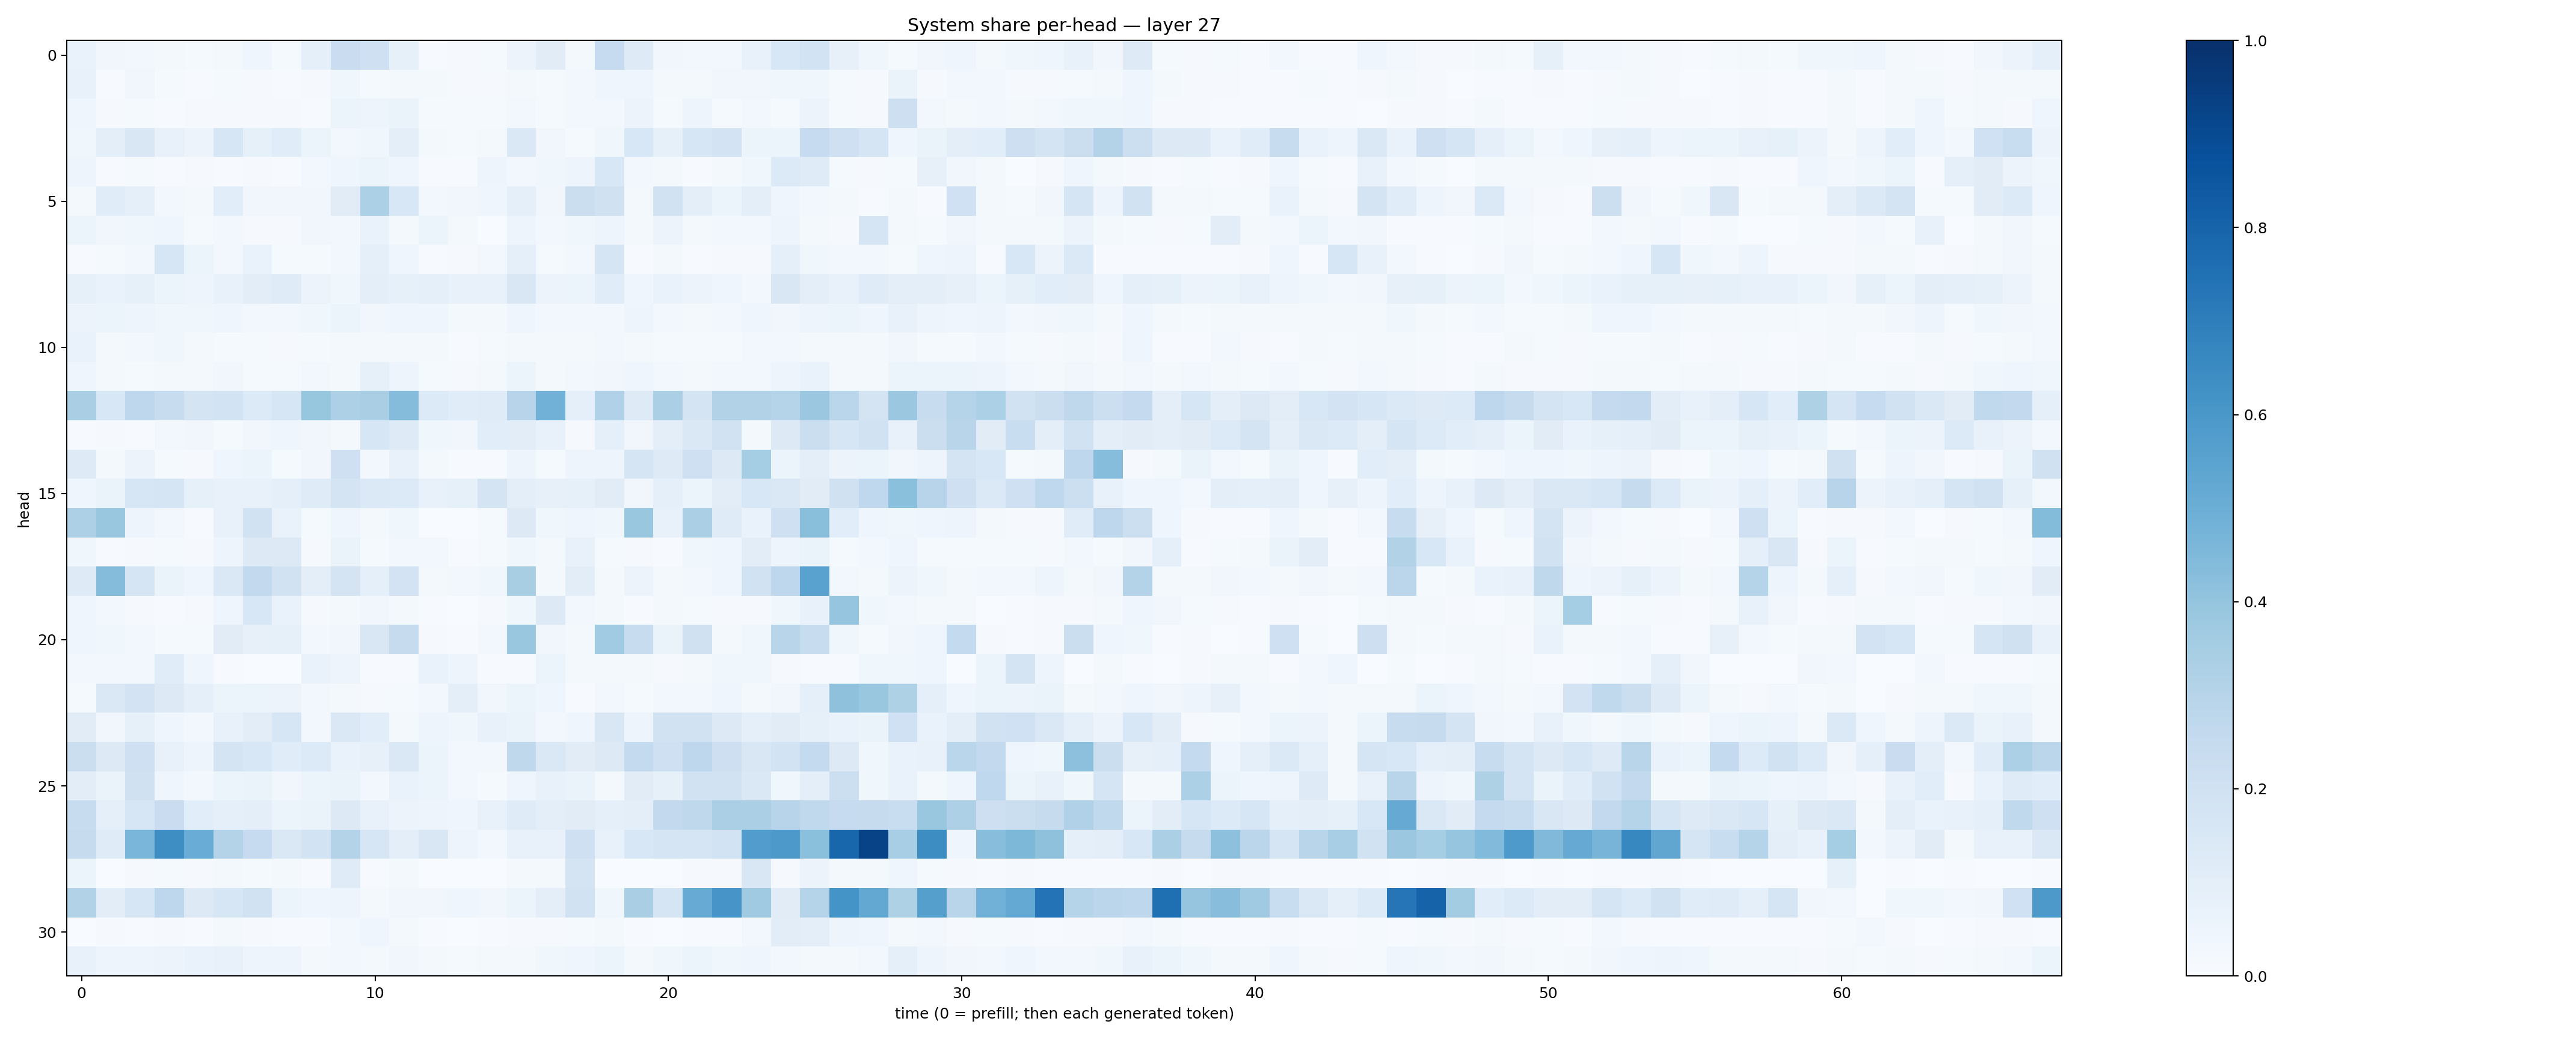

Data behind this chart, as committed beside it:
0.068593144, 0.031774558, 0.025316907, 0.022148637, 0.012067694, 0.018064663, 0.041493572, 0.014713551, 0.088878185, 0.22783585, 0.21077335, 0.08226622, 0.0077156075, 0.010043842, 0.01282055, 0.05616784, 0.10980612, 0.019767284, 0.24723758, 0.12171526, 0.032039125, 0.030376308, 0.030824674, 0.073332384
0.0774, 0.006366, 0.03297, 0.01211, 0.006456, 0.01322, 0.0116, 0.006671, 0.008405, 0.0382, 0.01367, 0.02068, 0.01784, 0.008633, 0.009038, 0.01737, 0.01389, 0.0306, 0.03953, 0.04303, 0.02212, 0.02305, 0.03331, 0.03223
0.04464, 0.00792, 0.01298, 0.006243, 0.008401, 0.009681, 0.008644, 0.008641, 0.006517, 0.06003, 0.05067, 0.06577, 0.0134, 0.0121, 0.01458, 0.03093, 0.01362, 0.02758, 0.02579, 0.05825, 0.01535, 0.04902, 0.01214, 0.02481
0.0371, 0.09719, 0.1513, 0.07505, 0.05794, 0.1603, 0.08487, 0.116, 0.05252, 0.03103, 0.03712, 0.09945, 0.01809, 0.01409, 0.01629, 0.1458, 0.03209, 0.01264, 0.03882, 0.154, 0.0854, 0.1611, 0.1808, 0.05377
0.05067, 0.007521, 0.01555, 0.00572, 0.009213, 0.007529, 0.008256, 0.005524, 0.02799, 0.04445, 0.06149, 0.04289, 0.005041, 0.004534, 0.04791, 0.02864, 0.03608, 0.04718, 0.1541, 0.02366, 0.01724, 0.006269, 0.02098, 0.03833
0.02154, 0.1147, 0.09207, 0.02469, 0.01822, 0.1088, 0.033, 0.03229, 0.03237, 0.1122, 0.3283, 0.1553, 0.02675, 0.03409, 0.04338, 0.09296, 0.03449, 0.2251, 0.1971, 0.01778, 0.1887, 0.09537, 0.05086, 0.09961
0.05251, 0.03494, 0.03633, 0.04352, 0.01412, 0.02896, 0.01138, 0.01006, 0.0325, 0.02371, 0.06897, 0.01655, 0.05881, 0.01666, 0.003142, 0.04788, 0.02823, 0.03906, 0.04933, 0.01693, 0.05507, 0.02201, 0.02742, 0.02412
0.006717, 0.01195, 0.03017, 0.1589, 0.05911, 0.02942, 0.06713, 0.01486, 0.01543, 0.02566, 0.08634, 0.03924, 0.007336, 0.009403, 0.03068, 0.091, 0.0144, 0.02688, 0.1649, 0.006689, 0.01956, 0.005239, 0.009676, 0.008108
0.08309, 0.0681, 0.08269, 0.05325, 0.04978, 0.07422, 0.1048, 0.1178, 0.05598, 0.03533, 0.09934, 0.08366, 0.09081, 0.07491, 0.07557, 0.1487, 0.05684, 0.05389, 0.1135, 0.04635, 0.07027, 0.05811, 0.0442, 0.02556
0.05812, 0.05226, 0.04696, 0.03835, 0.03605, 0.04171, 0.02962, 0.02783, 0.03696, 0.05314, 0.03142, 0.03931, 0.04048, 0.02061, 0.01586, 0.04492, 0.02443, 0.02636, 0.02793, 0.04737, 0.02635, 0.02236, 0.02996, 0.04668
0.06972, 0.02281, 0.0277, 0.0368, 0.01789, 0.01228, 0.01388, 0.01055, 0.01188, 0.02082, 0.01706, 0.01648, 0.01828, 0.007622, 0.01398, 0.02221, 0.01787, 0.01942, 0.02708, 0.02167, 0.01336, 0.01461, 0.01387, 0.02658
0.04122, 0.02324, 0.01473, 0.02069, 0.01817, 0.03423, 0.01398, 0.01541, 0.02827, 0.02131, 0.08573, 0.04981, 0.01177, 0.0102, 0.01713, 0.05348, 0.01673, 0.02699, 0.03155, 0.04377, 0.02374, 0.01649, 0.02494, 0.0264
0.3386, 0.1524, 0.2739, 0.2415, 0.1724, 0.1849, 0.1342, 0.1633, 0.3937, 0.3274, 0.3387, 0.4373, 0.1356, 0.1168, 0.1197, 0.2944, 0.4821, 0.09087, 0.3169, 0.1237, 0.3357, 0.1732, 0.3143, 0.3158
0.006073, 0.01079, 0.005685, 0.02541, 0.03324, 0.01426, 0.03181, 0.04414, 0.03416, 0.01922, 0.1591, 0.1243, 0.03555, 0.03262, 0.107, 0.1028, 0.07456, 0.01131, 0.09055, 0.03173, 0.09743, 0.1475, 0.1924, 0.02287
0.1239, 0.01725, 0.05734, 0.01449, 0.01046, 0.0467, 0.06014, 0.0151, 0.03198, 0.2063, 0.02812, 0.07638, 0.02145, 0.006159, 0.007216, 0.04902, 0.01263, 0.04911, 0.04749, 0.1659, 0.1215, 0.2076, 0.1303, 0.355
0.04038, 0.06475, 0.1576, 0.1643, 0.08316, 0.07287, 0.07097, 0.09009, 0.1191, 0.1742, 0.138, 0.1348, 0.07251, 0.08208, 0.1778, 0.09539, 0.08041, 0.08241, 0.1118, 0.03335, 0.08859, 0.06246, 0.1045, 0.154
0.3258, 0.3873, 0.04953, 0.02976, 0.006189, 0.07561, 0.1918, 0.06856, 0.01414, 0.04291, 0.0215, 0.03681, 0.002488, 0.002453, 0.01371, 0.1257, 0.03677, 0.03907, 0.03667, 0.3858, 0.07617, 0.3357, 0.1189, 0.06889
0.03756, 0.005868, 0.01163, 0.01441, 0.009163, 0.04724, 0.127, 0.1263, 0.01066, 0.06505, 0.01458, 0.02345, 0.02614, 0.006337, 0.01299, 0.03661, 0.01829, 0.07446, 0.01524, 0.007992, 0.006828, 0.03523, 0.04517, 0.1034
0.123, 0.4362, 0.1689, 0.06288, 0.04113, 0.1483, 0.2596, 0.1885, 0.09712, 0.1739, 0.0881, 0.1818, 0.02053, 0.02812, 0.03779, 0.3416, 0.01898, 0.1033, 0.02302, 0.05505, 0.01611, 0.02763, 0.04099, 0.1884
0.04069, 0.02548, 0.007854, 0.005007, 0.008039, 0.04211, 0.1533, 0.06653, 0.009465, 0.01701, 0.0332, 0.02133, 0.005278, 0.003767, 0.01037, 0.03892, 0.13, 0.02734, 0.02316, 0.004979, 0.01625, 0.01422, 0.008223, 0.01106
0.04369, 0.03594, 0.02864, 0.01453, 0.0136, 0.1097, 0.07912, 0.08428, 0.02447, 0.03409, 0.1512, 0.2426, 0.01052, 0.006732, 0.02909, 0.3877, 0.03216, 0.0211, 0.3667, 0.2382, 0.06291, 0.1962, 0.02098, 0.03635
0.0288, 0.02407, 0.03018, 0.1171, 0.04656, 0.004927, 0.002749, 0.002199, 0.06909, 0.04837, 0.006623, 0.004483, 0.06926, 0.04767, 0.007171, 0.004211, 0.0522, 0.01703, 0.01965, 0.02175, 0.01011, 0.01732, 0.03755, 0.03726
0.01559, 0.1468, 0.1828, 0.1323, 0.09166, 0.05139, 0.0528, 0.05831, 0.02383, 0.01585, 0.009785, 0.01494, 0.03043, 0.09785, 0.03454, 0.05307, 0.04014, 0.006248, 0.02664, 0.01431, 0.02488, 0.02854, 0.04469, 0.02184
0.1119, 0.03423, 0.08449, 0.04626, 0.02426, 0.07776, 0.1038, 0.1583, 0.02727, 0.147, 0.1088, 0.01969, 0.0474, 0.03592, 0.0717, 0.06336, 0.02511, 0.0425, 0.1517, 0.04804, 0.1883, 0.1923, 0.1317, 0.09368
0.2211, 0.127, 0.2054, 0.0779, 0.05072, 0.1768, 0.1544, 0.115, 0.1349, 0.06981, 0.08161, 0.1465, 0.0541, 0.02741, 0.02563, 0.2701, 0.1416, 0.111, 0.129, 0.2553, 0.2072, 0.2754, 0.2131, 0.1523
0.1036, 0.06384, 0.1955, 0.04395, 0.02669, 0.05886, 0.06569, 0.03354, 0.05466, 0.06449, 0.02885, 0.06935, 0.06187, 0.02471, 0.01268, 0.03926, 0.07729, 0.06568, 0.0229, 0.1121, 0.08422, 0.1908, 0.1926, 0.1445
0.2402, 0.08701, 0.1627, 0.2304, 0.1065, 0.08813, 0.09442, 0.05977, 0.06629, 0.1283, 0.07213, 0.0569, 0.04991, 0.04385, 0.07612, 0.1208, 0.09544, 0.1129, 0.08679, 0.09624, 0.258, 0.2717, 0.3325, 0.3326
0.2425, 0.1203, 0.4633, 0.6367, 0.5051, 0.3081, 0.2473, 0.1419, 0.1871, 0.3069, 0.1584, 0.09438, 0.1523, 0.04818, 0.03106, 0.07523, 0.07032, 0.2061, 0.07067, 0.1557, 0.1687, 0.166, 0.1848, 0.5769
0.05293, 0.003105, 0.00923, 0.01479, 0.008734, 0.01757, 0.01497, 0.01972, 0.004467, 0.1194, 0.005412, 0.01612, 0.002674, 0.002801, 0.003784, 0.02235, 0.01811, 0.1729, 0.001904, 0.001685, 0.001074, 0.008499, 0.009614, 0.1512
0.3129, 0.1042, 0.1577, 0.2772, 0.1267, 0.1568, 0.1912, 0.05158, 0.04249, 0.04979, 0.01593, 0.03362, 0.03292, 0.04075, 0.03314, 0.05308, 0.09951, 0.195, 0.036, 0.3361, 0.1697, 0.5108, 0.6087, 0.3678
0.003806, 0.00938, 0.006786, 0.008575, 0.006229, 0.01662, 0.009606, 0.005589, 0.006644, 0.02379, 0.04428, 0.01988, 0.003988, 0.003037, 0.005922, 0.01033, 0.008538, 0.0147, 0.01863, 0.005006, 0.003865, 0.006248, 0.006798, 0.02995
0.072, 0.04879, 0.04818, 0.05487, 0.06731, 0.07175, 0.04879, 0.05002, 0.0212, 0.02353, 0.02176, 0.03439, 0.01977, 0.01384, 0.01676, 0.02246, 0.03543, 0.04422, 0.05202, 0.01961, 0.03698, 0.05217, 0.0387, 0.04682
